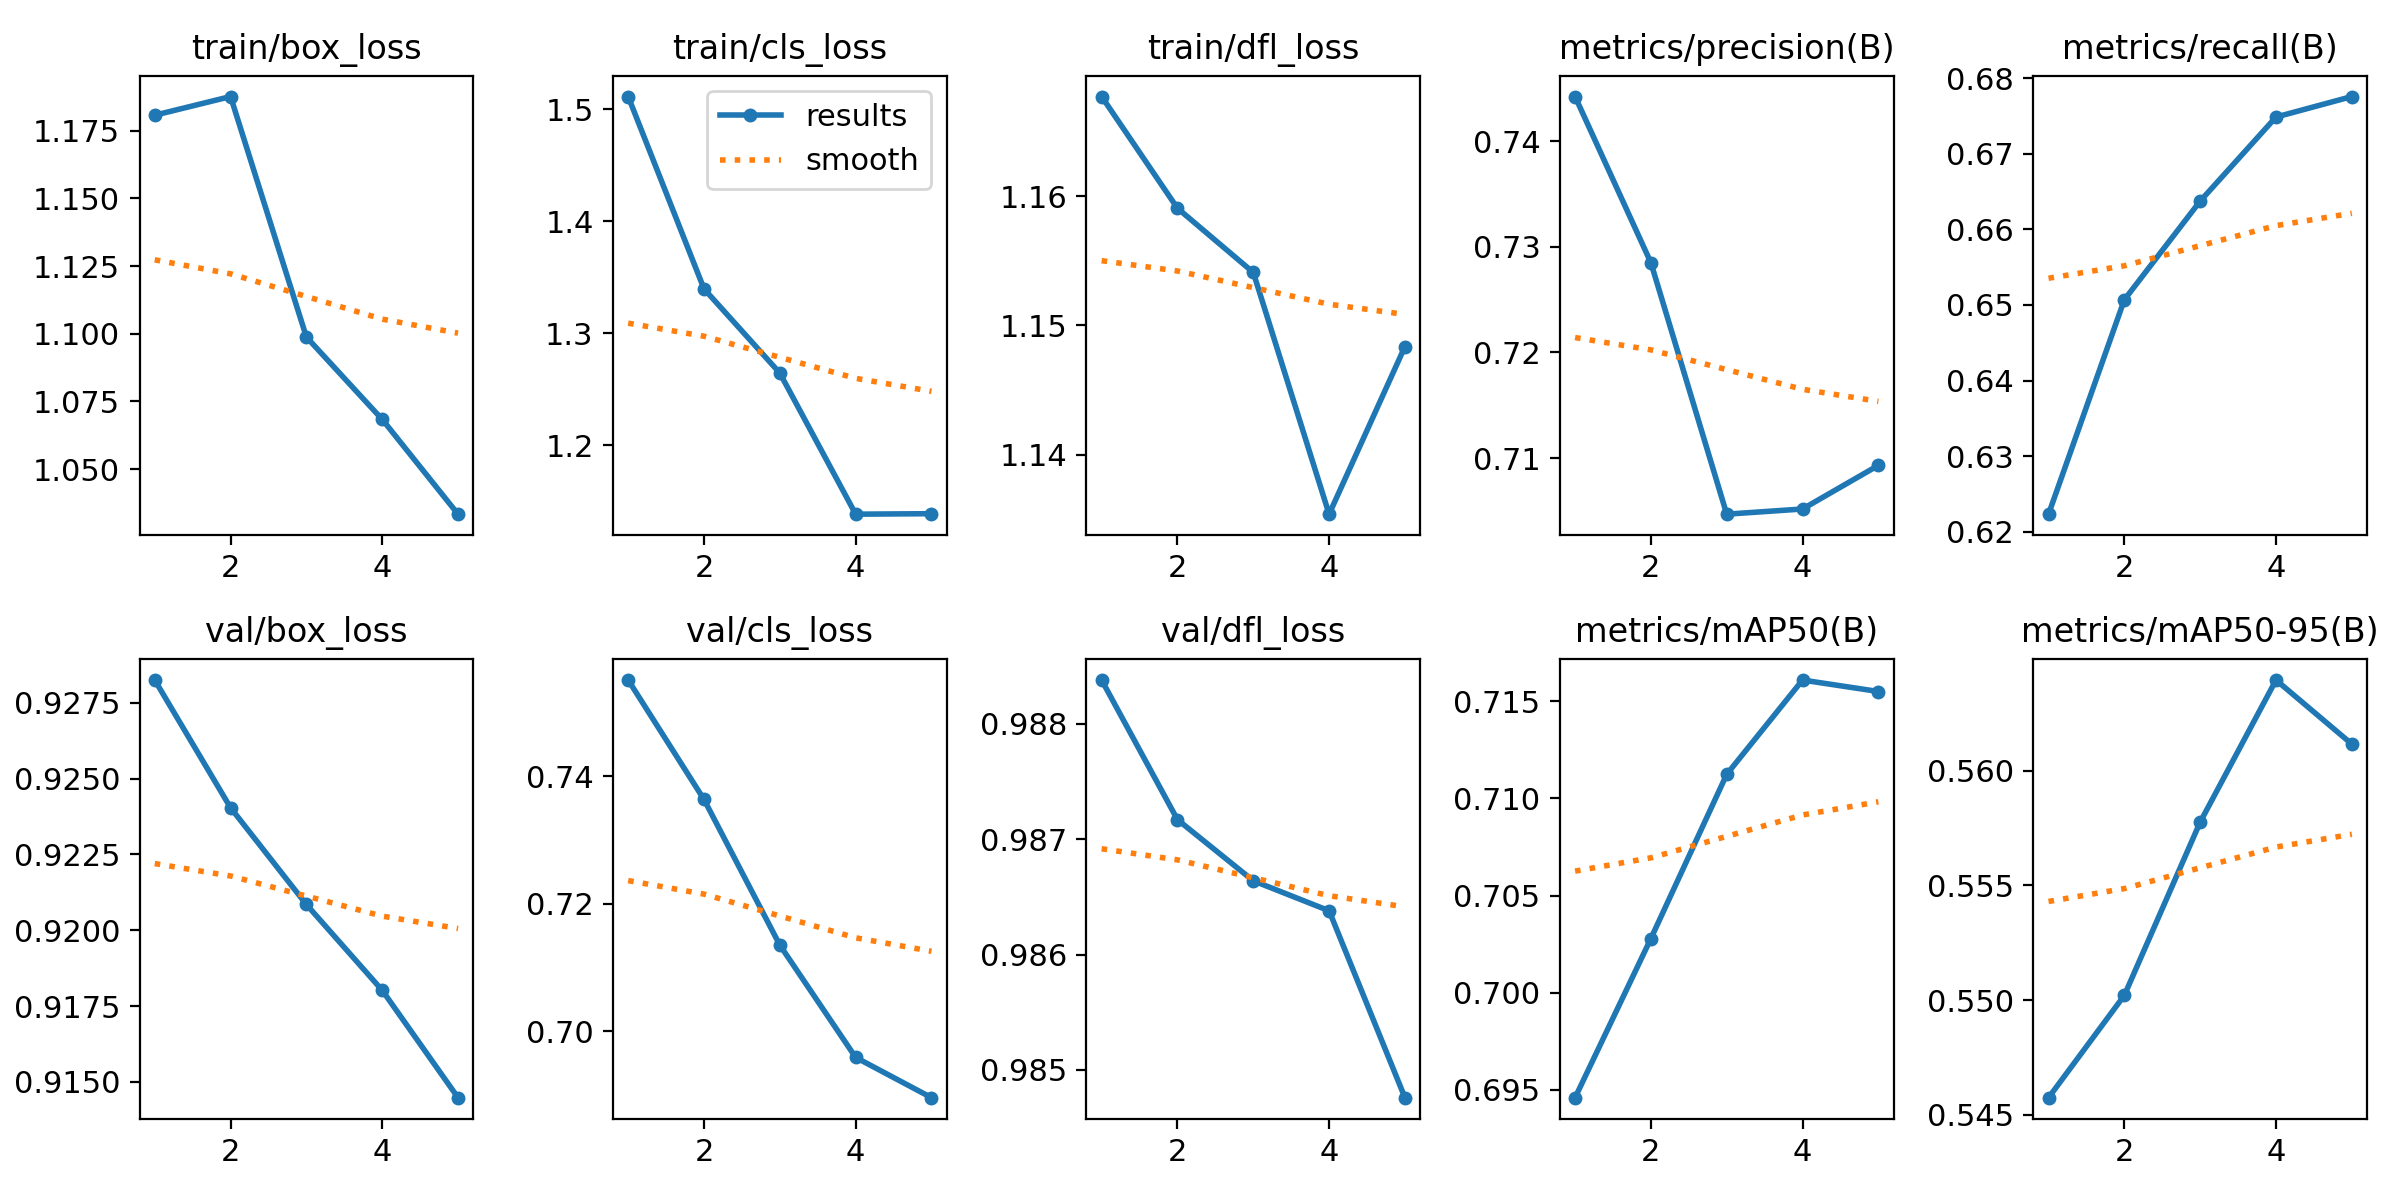

The table this chart was drawn from, first rows:
epoch, time, train/box_loss, train/cls_loss, train/dfl_loss, metrics/precision(B), metrics/recall(B), metrics/mAP50(B), metrics/mAP50-95(B), val/box_loss, val/cls_loss, val/dfl_loss, lr/pg0, lr/pg1, lr/pg2
1, 2.052, 1.181, 1.511, 1.168, 0.7442, 0.6223, 0.6946, 0.5457, 0.9283, 0.7551, 0.9884, 5.95e-06, 5.95e-06, 5.95e-06
2, 3.867, 1.188, 1.34, 1.159, 0.7285, 0.6507, 0.7028, 0.5502, 0.924, 0.7363, 0.9872, 1.04982e-05, 1.04982e-05, 1.04982e-05
3, 5.812, 1.099, 1.265, 1.154, 0.7047, 0.6637, 0.7112, 0.5578, 0.9208, 0.7135, 0.9866, 1.22189e-05, 1.22189e-05, 1.22189e-05
4, 7.637, 1.068, 1.139, 1.135, 0.7052, 0.6748, 0.7161, 0.5639, 0.918, 0.6959, 0.9864, 1.11122e-05, 1.11122e-05, 1.11122e-05
5, 9.544, 1.033, 1.139, 1.148, 0.7093, 0.6775, 0.7155, 0.5612, 0.9145, 0.6895, 0.9848, 7.17808e-06, 7.17808e-06, 7.17808e-06
